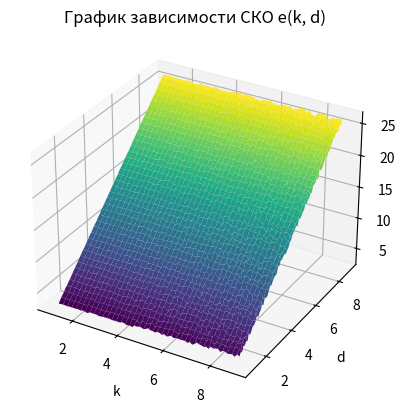
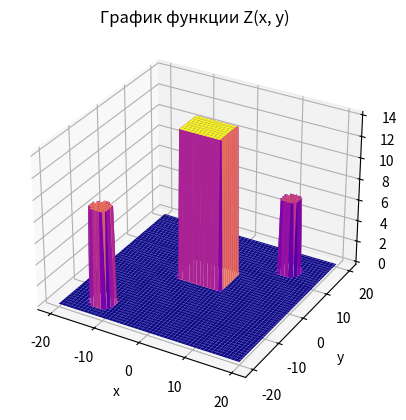

Here is the Python script that generated these plots, in order:
import numpy as np
import matplotlib.pyplot as plt
from mpl_toolkits.mplot3d import Axes3D

# Функция для расчёта f(x)
def f(x, d, k):
    return d * x + k * np.random.uniform(0, 1, len(x))

# Функция для вычисления СКО
def CKO(k, d):
    x = np.arange(0, 10, 0.1)  # значения x на отрезке [0, 10]
    f_values = f(x, d, k)  # вычисляем значения функции f(x)
    mx = np.mean(f_values)  # математическое ожидание
    N = len(x)  # количество точек
    e = np.sqrt(np.sum((f_values - mx)**2) / (N - 1))  # вычисляем СКО по формуле (1)
    return e

# Диапазон изменения параметров k и d
k_values = np.arange(1, 9, 0.1)
d_values = np.arange(1, 9, 0.1)

# Подготовка сетки для параметров k и d
K, D = np.meshgrid(k_values, d_values)
E = np.zeros_like(K)  # Массив для хранения СКО

# Вычисление СКО для каждого сочетания k и d
for i in range(len(k_values)):
    for j in range(len(d_values)):
        E[j, i] = CKO(k_values[i], d_values[j])

# Построение 3D-графика
fig = plt.figure()
ax = fig.add_subplot(111, projection='3d')

# Создание 3D поверхности
ax.plot_surface(K, D, E, cmap='viridis')

# Настройки осей
ax.set_xlabel('k')
ax.set_ylabel('d')
ax.set_zlabel('СКО e(k, d)')
ax.set_title('График зависимости СКО e(k, d)')

# Отображение графика
plt.show()

# Теперь создаем подпрограмму для функции Z(x, y)
def Z(x, y):
    if -5 <= x <= 5 and 0 <= y <= 7:
        return 14
    elif (x - 13)**2 + (y - 13)**2 <= 5:
        return 7
    elif (x + 13)**2 + (y + 15)**2 <= 6:
        return 9
    else:
        return 0

# Диапазон изменения x и y
x_values = np.linspace(-20, 20, 100)
y_values = np.linspace(-20, 20, 100)

# Подготовка сетки для функции Z(x, y)
X, Y = np.meshgrid(x_values, y_values)
Z_values = np.zeros_like(X)

# Вычисление значений Z(x, y)
for i in range(len(x_values)):
    for j in range(len(y_values)):
        Z_values[j, i] = Z(x_values[i], y_values[j])

# Построение 3D-графика для Z(x, y)
fig = plt.figure()
ax = fig.add_subplot(111, projection='3d')

# Создание 3D поверхности
ax.plot_surface(X, Y, Z_values, cmap='plasma')

# Настройки осей
ax.set_xlabel('x')
ax.set_ylabel('y')
ax.set_zlabel('Z(x, y)')
ax.set_title('График функции Z(x, y)')

# Отображение графика
plt.show()
